Run: headless pygame with SDL's dummy video driver; simulated clock (each Clock.tick advances the game by its frame time, no real sleeping); random seed 0; keys injected as events and as key.get_pressed() state; no mouse input.
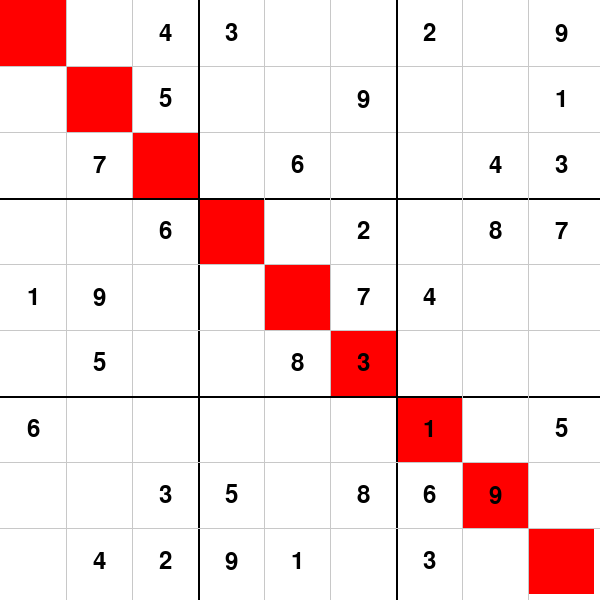
Frame 1 of 4 · flips 1–60 · no input
Frame 2 of 4 · flips 61–180 · tapped SPACE, RETURN · held RIGHT (→), D · screen unchanged from frame 1, image omitted
Frame 3 of 4 · flips 181–300 · held DOWN (↓), S · screen unchanged from frame 2, image omitted
Frame 4 of 4 · flips 301–420 · held LEFT (←), A, UP (↑), W · screen unchanged from frame 3, image omitted

The pygame program that drew these frames:

import pygame
import sys

# Initialize Pygame
pygame.init()

# Constants
WIDTH, HEIGHT = 600, 600
GRID_SIZE = 9
CELL_SIZE = WIDTH // GRID_SIZE

# Colors
WHITE = (255, 255, 255)
BLACK = (0, 0, 0)
GRAY = (200, 200, 200)
RED = (255, 0, 0)

# Example input string with some filled cells
sudoku_input = "004300209005009001070060043006002087190007400050083000600000105003508690042910300"

# Example list of colored cells (row, col)
colored_cells = [(0, 0), (1, 1), (2, 2), (3, 3), (4, 4), (5, 5), (6, 6), (7, 7), (8, 8)]

# Initialize the Pygame window
screen = pygame.display.set_mode((WIDTH, HEIGHT))
pygame.display.set_caption("Sudoku Solver")

def draw_grid():
    for i in range(1, GRID_SIZE):
        if i % 3 == 0:
            pygame.draw.line(screen, BLACK, (i * CELL_SIZE, 0), (i * CELL_SIZE, HEIGHT), 2)
            pygame.draw.line(screen, BLACK, (0, i * CELL_SIZE), (WIDTH, i * CELL_SIZE), 2)
        else:
            pygame.draw.line(screen, GRAY, (i * CELL_SIZE, 0), (i * CELL_SIZE, HEIGHT), 1)
            pygame.draw.line(screen, GRAY, (0, i * CELL_SIZE), (WIDTH, i * CELL_SIZE), 1)

def draw_numbers(sudoku_values):
    font = pygame.font.Font(None, 36)
    for i in range(GRID_SIZE):
        for j in range(GRID_SIZE):
            value = int(sudoku_values[i * GRID_SIZE + j])
            if (i, j) in colored_cells:
                pygame.draw.rect(screen, RED, (j * CELL_SIZE, i * CELL_SIZE, CELL_SIZE, CELL_SIZE), 0)
            if value != 0:
                text = font.render(str(value), True, BLACK)
                text_rect = text.get_rect(center=(j * CELL_SIZE + CELL_SIZE // 2, i * CELL_SIZE + CELL_SIZE // 2))
                screen.blit(text, text_rect)

def main():
    while True:
        for event in pygame.event.get():
            if event.type == pygame.QUIT:
                pygame.quit()
                sys.exit()

        screen.fill(WHITE)

        draw_numbers(sudoku_input)
        draw_grid()

        pygame.display.flip()

if __name__ == "__main__":
    main()
